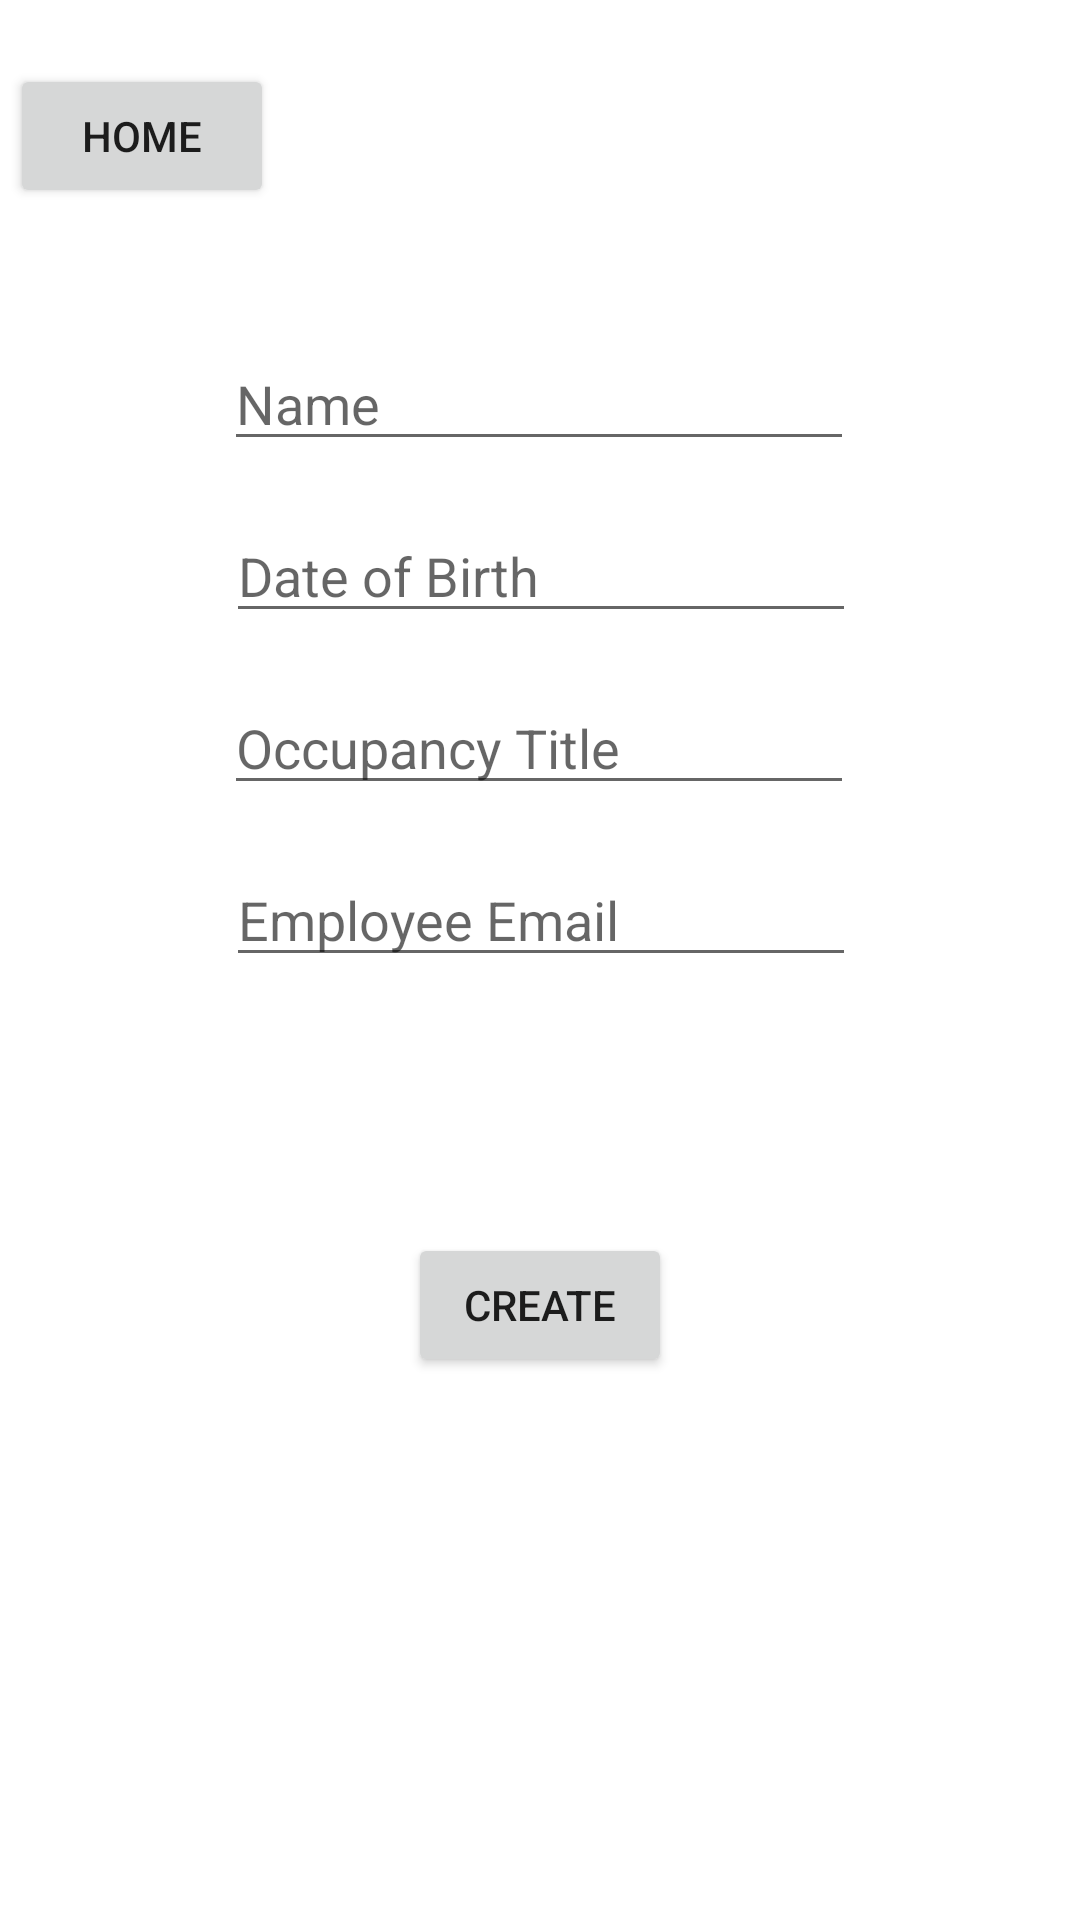

Android layout source for this screen:
<!-- AndroidManifest.xml: application theme Theme.COMp20003 -->
<!-- res/layout/fragment_admin_create2.xml -->
<?xml version="1.0" encoding="utf-8"?>
<androidx.constraintlayout.widget.ConstraintLayout xmlns:android="http://schemas.android.com/apk/res/android"
    xmlns:app="http://schemas.android.com/apk/res-auto"
    android:layout_width="match_parent"
    android:layout_height="match_parent">

    <Button
        android:id="@+id/button13"
        android:layout_width="wrap_content"
        android:layout_height="wrap_content"
        android:text="Home"
        app:layout_constraintBottom_toBottomOf="parent"
        app:layout_constraintEnd_toEndOf="parent"
        app:layout_constraintHorizontal_bias="0.012"
        app:layout_constraintStart_toStartOf="parent"
        app:layout_constraintTop_toTopOf="parent"
        app:layout_constraintVertical_bias="0.036" />

    <EditText
        android:id="@+id/editTextTextPersonName5"
        android:layout_width="wrap_content"
        android:layout_height="wrap_content"
        android:layout_marginStart="16dp"
        android:layout_marginTop="16dp"
        android:layout_marginEnd="16dp"
        android:layout_marginBottom="16dp"
        android:ems="10"
        android:hint="Occupancy Title"
        android:inputType="textPersonName"
        app:layout_constraintBottom_toTopOf="@+id/editTextTextEmailAddress2"
        app:layout_constraintEnd_toEndOf="parent"
        app:layout_constraintHorizontal_bias="0.497"
        app:layout_constraintStart_toStartOf="parent"
        app:layout_constraintTop_toBottomOf="@+id/editTextDate" />

    <EditText
        android:id="@+id/editTextDate"
        android:layout_width="wrap_content"
        android:layout_height="wrap_content"
        android:layout_marginStart="16dp"
        android:layout_marginTop="16dp"
        android:layout_marginEnd="16dp"
        android:layout_marginBottom="16dp"
        android:ems="10"
        android:hint="Date of Birth"
        android:inputType="date"
        app:layout_constraintBottom_toBottomOf="parent"
        app:layout_constraintEnd_toEndOf="parent"
        app:layout_constraintHorizontal_bias="0.502"
        app:layout_constraintStart_toStartOf="parent"
        app:layout_constraintTop_toBottomOf="@+id/editTextTextPersonName12"
        app:layout_constraintVertical_bias="0.0" />

    <Button
        android:id="@+id/button8"
        android:layout_width="wrap_content"
        android:layout_height="wrap_content"
        android:layout_marginStart="16dp"
        android:layout_marginTop="166dp"
        android:layout_marginEnd="16dp"
        android:text="Create"
        app:layout_constraintBottom_toBottomOf="parent"
        app:layout_constraintEnd_toEndOf="parent"
        app:layout_constraintStart_toStartOf="parent"
        app:layout_constraintTop_toTopOf="parent"
        app:layout_constraintVertical_bias="0.575" />

    <EditText
        android:id="@+id/editTextTextPersonName12"
        android:layout_width="wrap_content"
        android:layout_height="wrap_content"
        android:layout_marginStart="16dp"
        android:layout_marginTop="44dp"
        android:layout_marginEnd="16dp"
        android:layout_marginBottom="16dp"
        android:ems="10"
        android:hint="Name"
        android:inputType="textPersonName"
        app:layout_constraintBottom_toTopOf="@+id/button8"
        app:layout_constraintEnd_toEndOf="parent"
        app:layout_constraintHorizontal_bias="0.497"
        app:layout_constraintStart_toStartOf="parent"
        app:layout_constraintTop_toTopOf="parent"
        app:layout_constraintVertical_bias="0.221" />

    <EditText
        android:id="@+id/editTextTextEmailAddress2"
        android:layout_width="wrap_content"
        android:layout_height="wrap_content"
        android:layout_marginStart="16dp"
        android:layout_marginTop="16dp"
        android:layout_marginEnd="16dp"
        android:ems="10"
        android:hint="Employee Email"
        android:inputType="textEmailAddress"
        app:layout_constraintEnd_toEndOf="parent"
        app:layout_constraintHorizontal_bias="0.502"
        app:layout_constraintStart_toStartOf="parent"
        app:layout_constraintTop_toBottomOf="@+id/editTextTextPersonName5" />


</androidx.constraintlayout.widget.ConstraintLayout>
<!-- resources referenced by this layout -->
<resources>
  <style name="Theme.COMp20003" parent="Theme.MaterialComponents.DayNight.DarkActionBar">
          
          <item name="colorPrimary">@color/purple_500</item>
          <item name="colorPrimaryVariant">@color/purple_700</item>
          <item name="colorOnPrimary">@color/white</item>
          
          <item name="colorSecondary">@color/teal_200</item>
          <item name="colorSecondaryVariant">@color/teal_700</item>
          <item name="colorOnSecondary">@color/black</item>
          
          <item name="android:statusBarColor">?attr/colorPrimaryVariant</item>
          
      </style>
  <!-- not gathered from this repository: default colours our renderer supplied (Android Studio template values) -->
  <color name="purple_500">#FF6200EE</color>
  <color name="purple_700">#FF3700B3</color>
  <color name="teal_200">#FF03DAC5</color>
  <color name="teal_700">#FF018786</color>
  <color name="black">#FF000000</color>
  <color name="white">#FFFFFFFF</color>
</resources>
